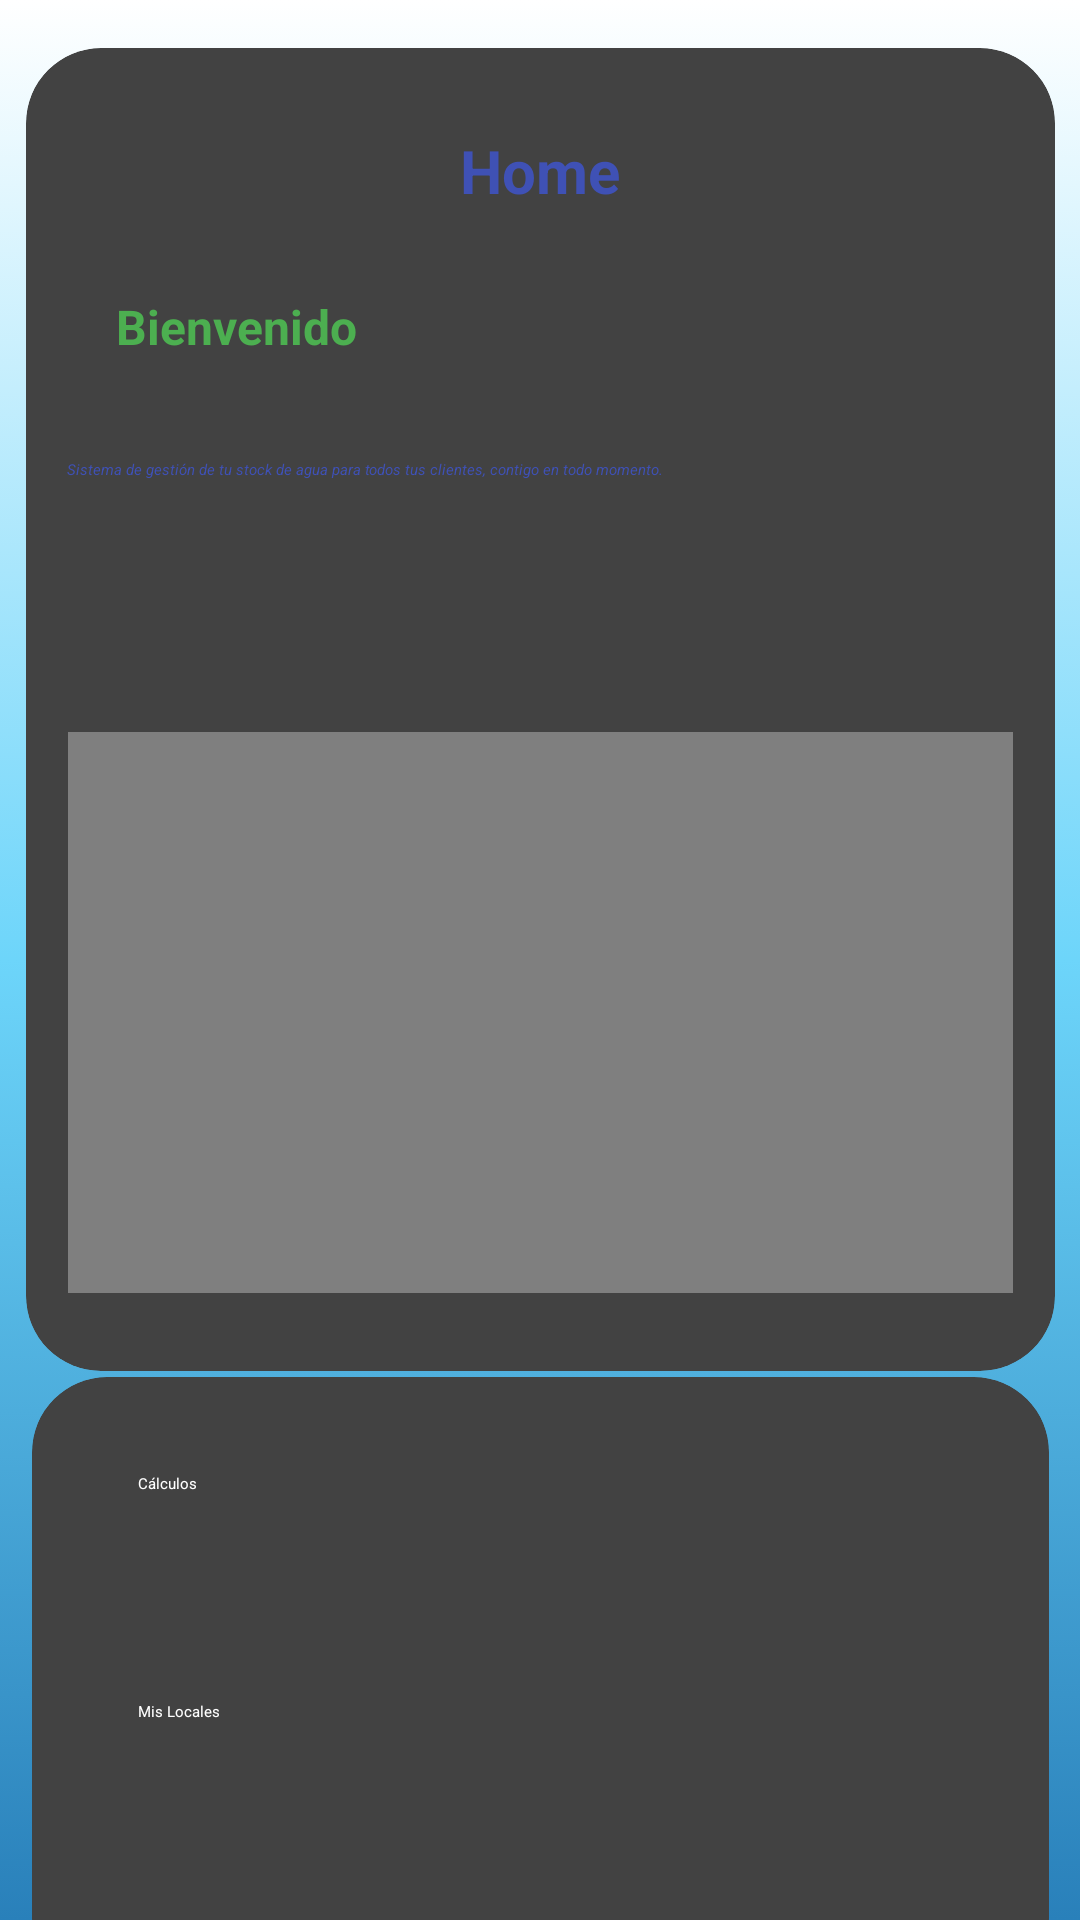

Produce the Android XML layout that renders to this screen, including the resource entries it uses.
<!-- AndroidManifest.xml: application theme Theme.ProyectoAndroid -->
<!-- res/layout/activity_home.xml -->
<?xml version="1.0" encoding="utf-8"?>
<androidx.constraintlayout.widget.ConstraintLayout xmlns:android="http://schemas.android.com/apk/res/android"
    xmlns:app="http://schemas.android.com/apk/res-auto"
    xmlns:tools="http://schemas.android.com/tools"
    android:layout_width="match_parent"
    android:layout_height="match_parent"
    android:background="@drawable/gradient_background"
    tools:context=".Home_act">

    <androidx.cardview.widget.CardView
        android:id="@+id/cardView2"
        android:layout_width="343dp"
        android:layout_height="441dp"
        android:layout_marginTop="16dp"
        app:cardCornerRadius="25dp"
        app:layout_constraintEnd_toEndOf="parent"
        app:layout_constraintStart_toStartOf="parent"
        app:layout_constraintTop_toTopOf="parent">

        <androidx.constraintlayout.widget.ConstraintLayout
            android:layout_width="match_parent"
            android:layout_height="match_parent">

            <TextView
                android:id="@+id/textView8"
                android:layout_width="177dp"
                android:layout_height="50dp"
                android:layout_marginTop="16dp"
                android:gravity="center"
                android:text="Home"
                android:textColor="#3F51B5"
                android:textSize="20sp"
                android:textStyle="bold"
                app:layout_constraintEnd_toEndOf="parent"
                app:layout_constraintStart_toStartOf="parent"
                app:layout_constraintTop_toTopOf="parent" />

            <TextView
                android:id="@+id/tvUsuarioActivo"
                android:layout_width="282dp"
                android:layout_height="31dp"
                android:layout_marginTop="16dp"
                android:text="Bienvenido"
                android:textColor="#4CAF50"
                android:textSize="16sp"
                android:textStyle="bold"
                app:layout_constraintEnd_toEndOf="parent"
                app:layout_constraintHorizontal_bias="0.492"
                app:layout_constraintStart_toStartOf="parent"
                app:layout_constraintTop_toBottomOf="@+id/textView8" />

            <TextView
                android:id="@+id/textView10"
                android:layout_width="315dp"
                android:layout_height="47dp"
                android:layout_marginTop="24dp"
                android:text="Sistema de gestión de tu stock de agua para todos tus clientes, contigo en todo momento."
                android:textColor="#3F51B5"
                android:textStyle="italic"
                app:layout_constraintEnd_toEndOf="parent"
                app:layout_constraintHorizontal_bias="0.484"
                app:layout_constraintStart_toStartOf="parent"
                app:layout_constraintTop_toBottomOf="@+id/tvUsuarioActivo" />

            <VideoView
                android:id="@+id/vwBotellas"
                android:layout_width="315dp"
                android:layout_height="187dp"
                android:layout_marginTop="44dp"
                app:layout_constraintEnd_toEndOf="parent"
                app:layout_constraintStart_toStartOf="parent"
                app:layout_constraintTop_toBottomOf="@+id/textView10" />
        </androidx.constraintlayout.widget.ConstraintLayout>
    </androidx.cardview.widget.CardView>

    <androidx.cardview.widget.CardView
        android:layout_width="339dp"
        android:layout_height="205dp"
        android:layout_marginTop="16dp"
        android:layout_marginBottom="12dp"
        app:cardCornerRadius="25dp"
        app:layout_constraintBottom_toBottomOf="parent"
        app:layout_constraintEnd_toEndOf="parent"
        app:layout_constraintStart_toStartOf="parent"
        app:layout_constraintTop_toBottomOf="@+id/cardView2"
        app:layout_constraintVertical_bias="0.284">

        <androidx.constraintlayout.widget.ConstraintLayout
            android:layout_width="338dp"
            android:layout_height="201dp">

            <LinearLayout
                android:layout_width="268dp"
                android:layout_height="169dp"
                android:orientation="vertical"
                app:layout_constraintBottom_toBottomOf="parent"
                app:layout_constraintEnd_toEndOf="parent"
                app:layout_constraintHorizontal_bias="0.506"
                app:layout_constraintStart_toStartOf="parent"
                app:layout_constraintTop_toTopOf="parent">

                <Button
                    android:id="@+id/button3"
                    android:layout_width="match_parent"
                    android:layout_height="60dp"
                    android:layout_marginTop="16dp"
                    android:backgroundTint="#50C9C3"
                    android:onClick="Calculos"
                    android:text="Cálculos"
                    android:textColor="#FFFFFF"
                    app:cornerRadius="15dp" />

                <Button
                    android:id="@+id/button4"
                    android:layout_width="match_parent"
                    android:layout_height="60dp"
                    android:layout_marginTop="16dp"
                    android:backgroundTint="#50C9C3"
                    android:onClick="Locales"
                    android:text="Mis Locales"
                    android:textColor="#FFFFFF"
                    app:cornerRadius="15dp" />
            </LinearLayout>
        </androidx.constraintlayout.widget.ConstraintLayout>
    </androidx.cardview.widget.CardView>
</androidx.constraintlayout.widget.ConstraintLayout>
<!-- resources referenced by this layout -->
<resources>
  <!-- drawable gradient_background (drawable) -->
  <?xml version="1.0" encoding="utf-8"?>
  <selector xmlns:android="http://schemas.android.com/apk/res/android">
      <item>
          <shape>
              <gradient
                  android:startColor="#2980BA"
                  android:centerColor="#6DD5FA"
                  android:endColor="#FFFFFF"
                  android:angle="90"/>
              <corners
                  android:radius="0dp"/>
          </shape>
      </item>
  </selector>
  <style name="Theme.ProyectoAndroid" parent="Theme.MaterialComponents.Light.NoActionBar">
          
          <item name="colorPrimary">@color/purple_200</item>
          <item name="colorPrimaryVariant">@color/purple_700</item>
          <item name="colorOnPrimary">@color/black</item>
          
          <item name="colorSecondary">@color/teal_200</item>
          <item name="colorSecondaryVariant">@color/teal_200</item>
          <item name="colorOnSecondary">@color/black</item>
          
          <item name="android:statusBarColor" tools:targetApi="l">?attr/colorPrimaryVariant</item>
          
      </style>
  <!-- not gathered from this repository: default colours our renderer supplied (Android Studio template values) -->
  <color name="purple_200">#FFBB86FC</color>
  <color name="purple_700">#FF3700B3</color>
  <color name="teal_200">#FF03DAC5</color>
  <color name="black">#FF000000</color>
</resources>
